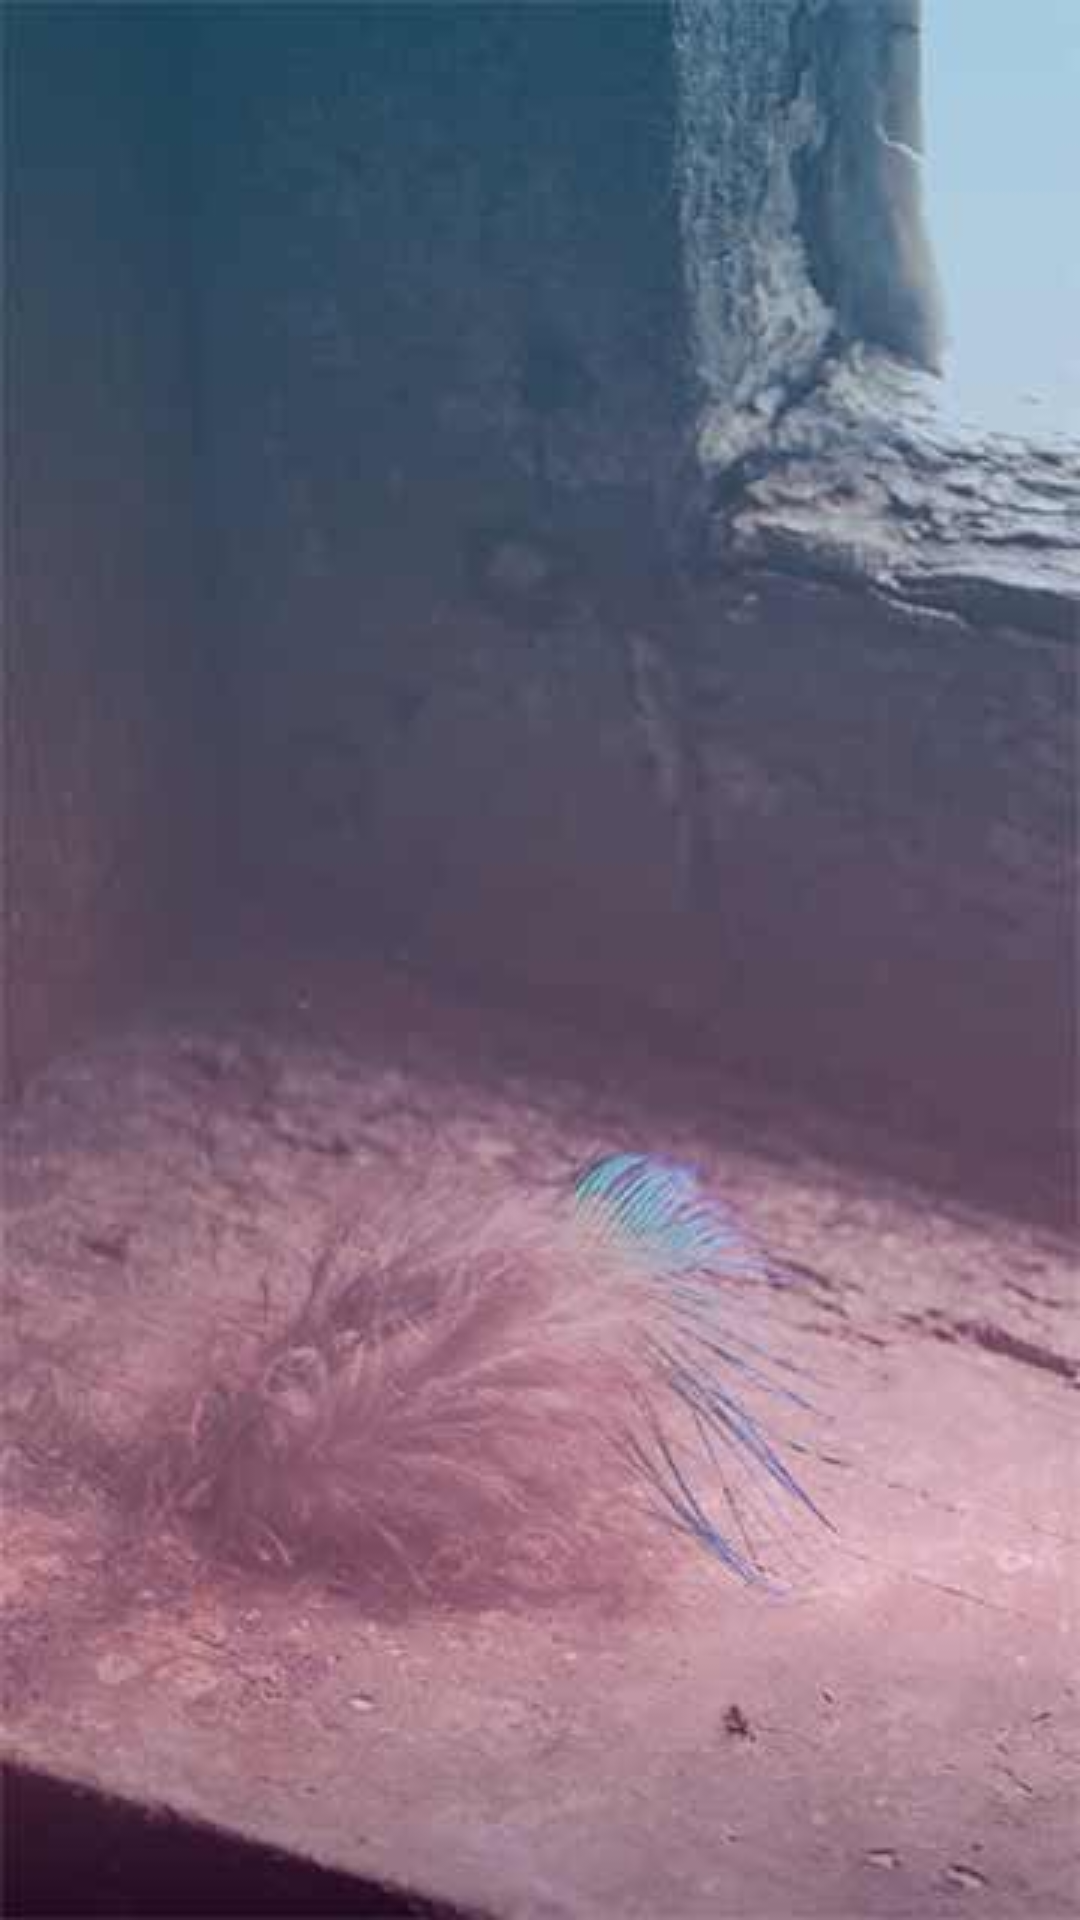

The Android layout XML behind this screen, and the referenced resources:
<!-- AndroidManifest.xml: application theme AppTheme -->
<!-- res/layout/activity_splash.xml -->
<?xml version="1.0" encoding="utf-8"?>
<RelativeLayout xmlns:android="http://schemas.android.com/apk/res/android"
    android:layout_width="match_parent" android:layout_height="match_parent"
    android:background="@drawable/default_bg">

</RelativeLayout>
<!-- resources referenced by this layout -->
<resources>
  <!-- drawable default_bg: jpg bitmap (drawable, 14743 bytes) -->
  <style name="AppTheme" parent="Theme.AppCompat.Light.NoActionBar">
          
      </style>
</resources>
